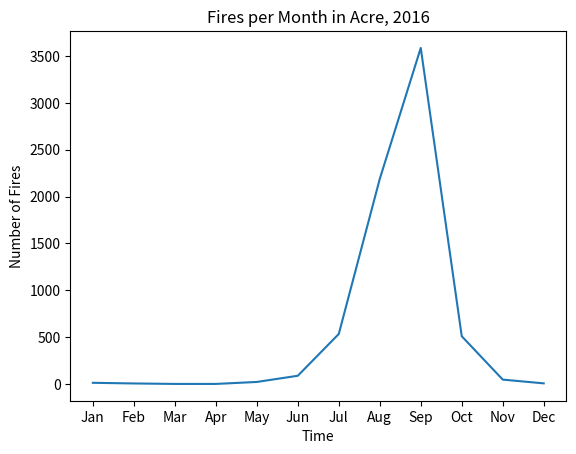

Source code (Python): (Note: this script raises an exception after producing the figure.)
# Program Name: plot_fires_v3.py
# Purpose: To plot the fires per month in Acre state, 2016
# Example of: Matplotlib plot with data in a dictionary
import matplotlib.pyplot as plt

# Set the data
fires = {"Jan": 12, "Feb": 5, "Mar": 0, "Apr": 0, "May": 21, "Jun": 87, "Jul": 533, "Aug": 2188, "Sep": 3586, "Oct": 509, "Nov": 46, "Dec": 6}

# Create the figure and axes
fig, ax = plt.subplots()

# Set the title
ax.set_title("Fires per Month in Acre, 2016")

# set the axis labels
ax.set_xlabel("Time")
ax.set_ylabel("Number of Fires")

# plot the values
ax.plot(list(fires.keys()), list(fires.values()))

# show the plot
plt.show()

# Save the figure (bbox = "tight" eliminates whitespacing padding)
fig.savefig("plots/acre_fires_2016_v2.png", bbox_inches="tight")